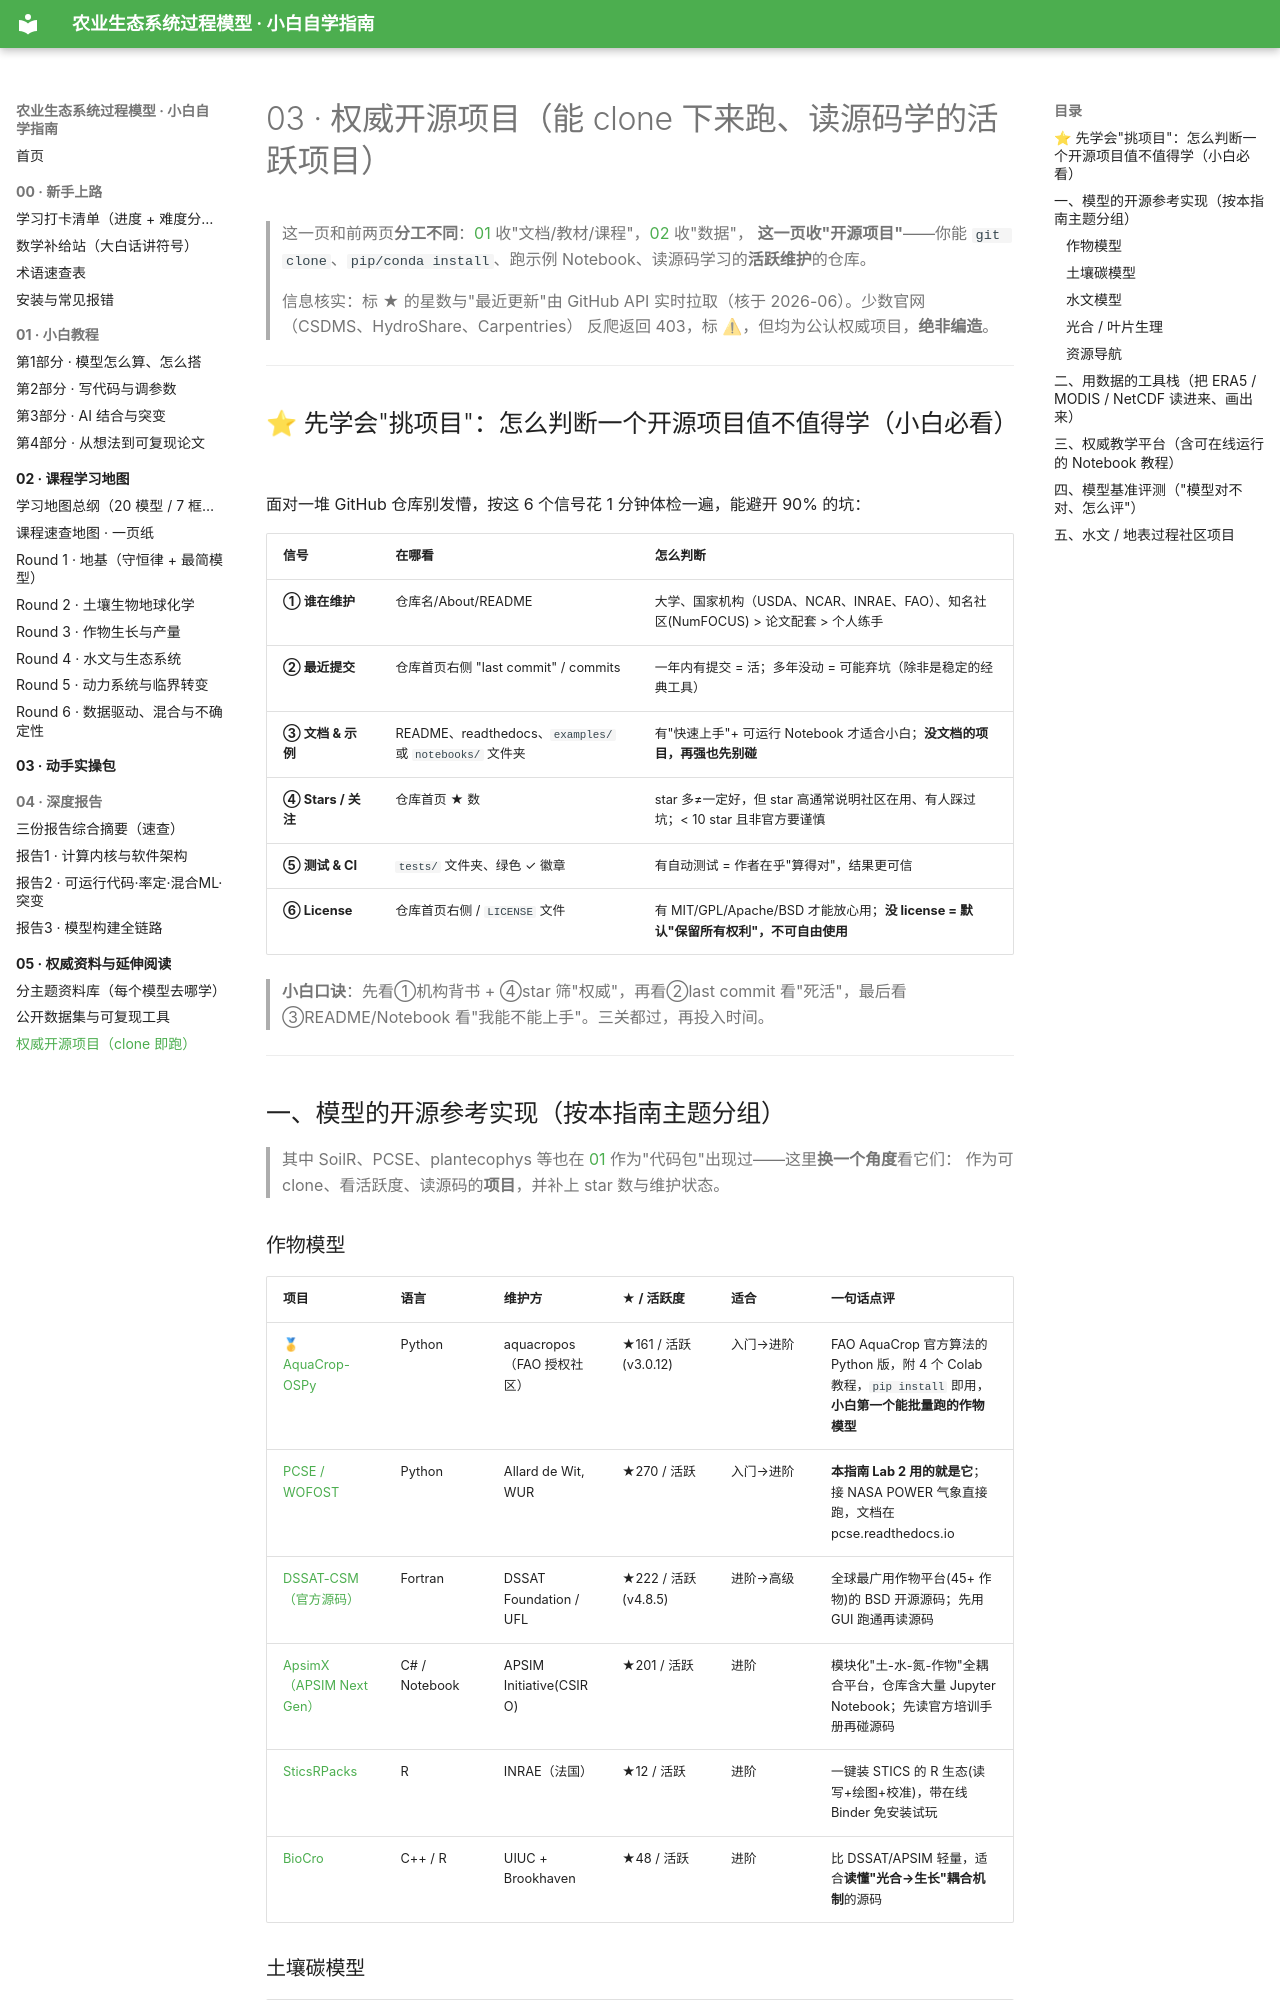

repository: FKNLEDGE/mechanic-models · page: 05_权威资料与延伸阅读/03_权威开源项目/index.html · generator: mkdocs

# 03 · 权威开源项目（能 clone 下来跑、读源码学的活跃项目）

> 这一页和前两页**分工不同**：[01](01_分主题资料库.md) 收"文档/教材/课程"，[02](02_公开数据集与可复现工具.md) 收"数据"，
> **这一页收"开源项目"**——你能 `git clone`、`pip/conda install`、跑示例 Notebook、读源码学习的**活跃维护**的仓库。
>
> 信息核实：标 **★** 的星数与"最近更新"由 GitHub API 实时拉取（核于 2026-06）。少数官网（CSDMS、HydroShare、Carpentries）
> 反爬返回 403，标 ⚠，但均为公认权威项目，**绝非编造**。

---

## ⭐ 先学会"挑项目"：怎么判断一个开源项目值不值得学（小白必看）

面对一堆 GitHub 仓库别发懵，按这 6 个信号花 1 分钟体检一遍，能避开 90% 的坑：

| 信号 | 在哪看 | 怎么判断 |
|---|---|---|
| **① 谁在维护** | 仓库名/About/README | 大学、国家机构（USDA、NCAR、INRAE、FAO）、知名社区(NumFOCUS) > 论文配套 > 个人练手 |
| **② 最近提交** | 仓库首页右侧 "last commit" / commits | 一年内有提交 = 活；多年没动 = 可能弃坑（除非是稳定的经典工具） |
| **③ 文档 & 示例** | README、readthedocs、`examples/` 或 `notebooks/` 文件夹 | 有"快速上手"+ 可运行 Notebook 才适合小白；**没文档的项目，再强也先别碰** |
| **④ Stars / 关注** | 仓库首页 ★ 数 | star 多≠一定好，但 star 高通常说明社区在用、有人踩过坑；< 10 star 且非官方要谨慎 |
| **⑤ 测试 & CI** | `tests/` 文件夹、绿色 ✓ 徽章 | 有自动测试 = 作者在乎"算得对"，结果更可信 |
| **⑥ License** | 仓库首页右侧 / `LICENSE` 文件 | 有 MIT/GPL/Apache/BSD 才能放心用；**没 license = 默认"保留所有权利"，不可自由使用** |

> **小白口诀**：先看①机构背书 + ④star 筛"权威"，再看②last commit 看"死活"，最后看③README/Notebook 看"我能不能上手"。三关都过，再投入时间。

---

## 一、模型的开源参考实现（按本指南主题分组）

> 其中 SoilR、PCSE、plantecophys 等也在 [01](01_分主题资料库.md) 作为"代码包"出现过——这里**换一个角度**看它们：
> 作为可 clone、看活跃度、读源码的**项目**，并补上 star 数与维护状态。

### 作物模型

| 项目 | 语言 | 维护方 | ★ / 活跃度 | 适合 | 一句话点评 |
|---|---|---|---|---|---|
| 🥇 [AquaCrop-OSPy](https://github.com/aquacropos/aquacrop) | Python | aquacropos（FAO 授权社区） | ★161 / 活跃(v3.0.12) | 入门→进阶 | FAO AquaCrop 官方算法的 Python 版，附 4 个 Colab 教程，`pip install` 即用，**小白第一个能批量跑的作物模型** |
| [PCSE / WOFOST](https://github.com/ajwdewit/pcse) | Python | Allard de Wit, WUR | ★270 / 活跃 | 入门→进阶 | **本指南 Lab 2 用的就是它**；接 NASA POWER 气象直接跑，文档在 pcse.readthedocs.io |
| [DSSAT-CSM（官方源码）](https://github.com/DSSAT/dssat-csm-os) | Fortran | DSSAT Foundation / UFL | ★222 / 活跃(v4.8.5) | 进阶→高级 | 全球最广用作物平台(45+ 作物)的 BSD 开源源码；先用 GUI 跑通再读源码 |
| [ApsimX（APSIM Next Gen）](https://github.com/APSIMInitiative/ApsimX) | C# / Notebook | APSIM Initiative(CSIRO) | ★201 / 活跃 | 进阶 | 模块化"土-水-氮-作物"全耦合平台，仓库含大量 Jupyter Notebook；先读官方培训手册再碰源码 |
| [SticsRPacks](https://github.com/SticsRPacks/SticsRPacks) | R | INRAE（法国） | ★12 / 活跃 | 进阶 | 一键装 STICS 的 R 生态(读写+绘图+校准)，带在线 Binder 免安装试玩 |
| [BioCro](https://github.com/biocro/biocro) | C++ / R | UIUC + Brookhaven | ★48 / 活跃 | 进阶 | 比 DSSAT/APSIM 轻量，适合**读懂"光合→生长"耦合机制**的源码 |
